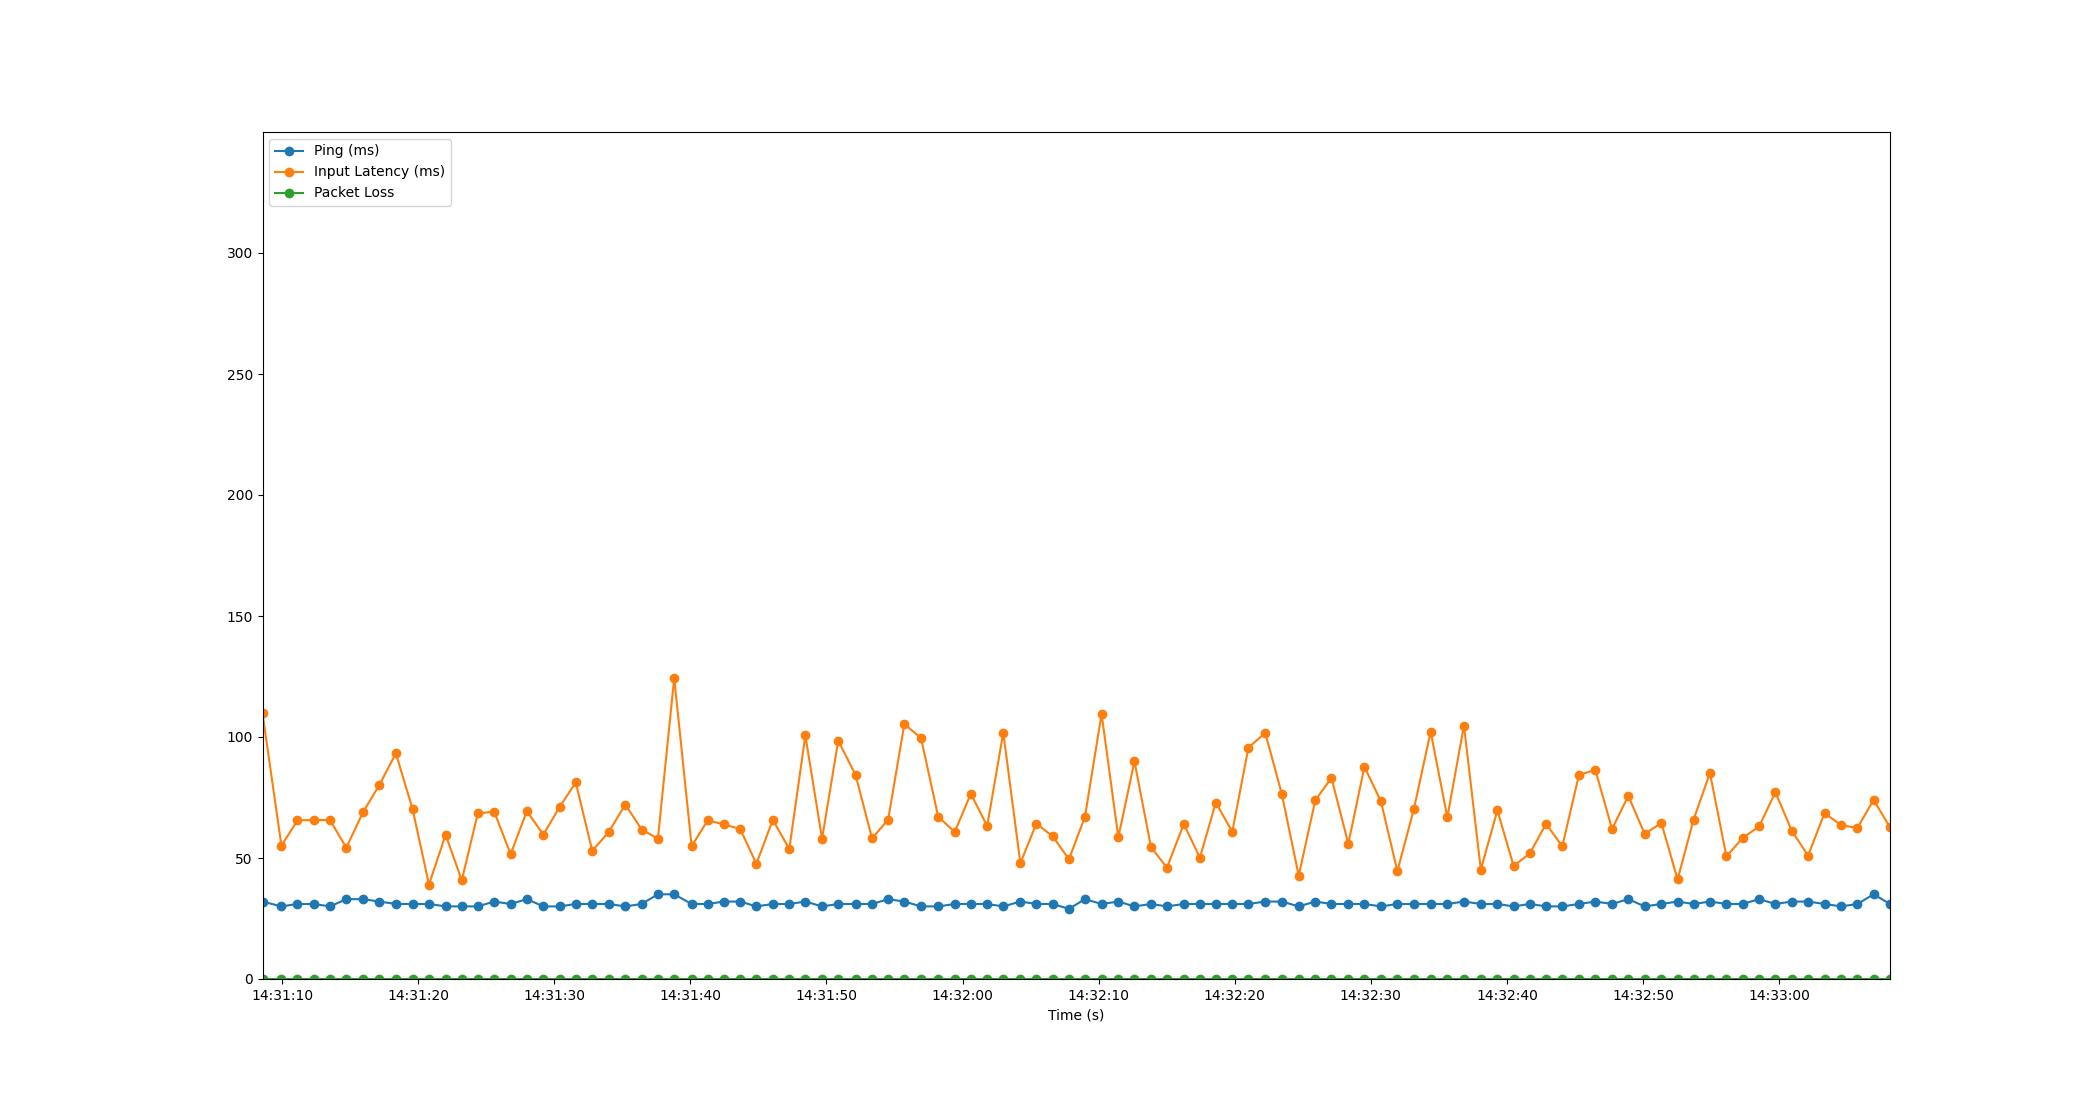

The file beside this chart, header and first rows:
Time, Timestamp, Ping, Packet Loss, Input Latency
2.86102294921875e-06, 2023-07-20 14:31:08.557203, 32, 0, 109.8
1.39, 2023-07-20 14:31:09.946895, 30, 0, 55.1
2.57, 2023-07-20 14:31:11.127528, 31, 0, 65.52
3.769, 2023-07-20 14:31:12.326006, 31, 0, 65.73
4.964, 2023-07-20 14:31:13.520742, 30, 0, 65.65
6.158, 2023-07-20 14:31:14.715415, 33, 0, 54.25
7.376, 2023-07-20 14:31:15.932731, 33, 0, 68.82
8.587, 2023-07-20 14:31:17.144181, 32, 0, 80.18
9.8, 2023-07-20 14:31:18.356727, 31, 0, 93.25
11.03, 2023-07-20 14:31:19.584759, 31, 0, 70.23
12.23, 2023-07-20 14:31:20.790510, 31, 0, 39.04
13.46, 2023-07-20 14:31:22.015175, 30, 0, 59.59
14.64, 2023-07-20 14:31:23.200747, 30, 0, 40.78
15.82, 2023-07-20 14:31:24.379104, 30, 0, 68.4
17.02, 2023-07-20 14:31:25.579011, 32, 0, 69.18
18.23, 2023-07-20 14:31:26.791875, 31, 0, 51.56
19.42, 2023-07-20 14:31:27.980734, 33, 0, 69.39
20.64, 2023-07-20 14:31:29.195721, 30, 0, 59.66
21.83, 2023-07-20 14:31:30.384390, 30, 0, 71.03
23.02, 2023-07-20 14:31:31.577301, 31, 0, 81.23
24.23, 2023-07-20 14:31:32.789671, 31, 0, 52.93
25.44, 2023-07-20 14:31:33.993800, 31, 0, 60.72
26.66, 2023-07-20 14:31:35.220382, 30, 0, 72.11
27.86, 2023-07-20 14:31:36.418962, 31, 0, 61.77
29.06, 2023-07-20 14:31:37.613964, 35, 0, 58.01
30.25, 2023-07-20 14:31:38.811232, 35, 0, 124.4
31.53, 2023-07-20 14:31:40.091673, 31, 0, 54.86
32.71, 2023-07-20 14:31:41.267467, 31, 0, 65.52
33.91, 2023-07-20 14:31:42.464151, 32, 0, 63.88
35.1, 2023-07-20 14:31:43.658320, 32, 0, 61.97
36.29, 2023-07-20 14:31:44.848765, 30, 0, 47.61
37.5, 2023-07-20 14:31:46.057442, 31, 0, 65.78
38.71, 2023-07-20 14:31:47.268722, 31, 0, 53.71
39.89, 2023-07-20 14:31:48.448431, 32, 0, 100.7
41.12, 2023-07-20 14:31:49.675984, 30, 0, 57.94
42.31, 2023-07-20 14:31:50.864760, 31, 0, 98.49
43.58, 2023-07-20 14:31:52.138944, 31, 0, 84.32
44.79, 2023-07-20 14:31:53.348414, 31, 0, 58.11
45.97, 2023-07-20 14:31:54.532125, 33, 0, 65.88
47.17, 2023-07-20 14:31:55.723534, 32, 0, 105.4
48.39, 2023-07-20 14:31:56.949813, 30, 0, 99.53
49.65, 2023-07-20 14:31:58.211487, 30, 0, 67.02
50.87, 2023-07-20 14:31:59.423866, 31, 0, 60.75
52.05, 2023-07-20 14:32:00.608709, 31, 0, 76.58
53.25, 2023-07-20 14:32:01.808781, 31, 0, 63.2
54.43, 2023-07-20 14:32:02.992026, 30, 0, 101.8
55.69, 2023-07-20 14:32:04.248753, 32, 0, 47.87
56.87, 2023-07-20 14:32:05.423823, 31, 0, 64.22
58.07, 2023-07-20 14:32:06.627227, 31, 0, 58.92
59.26, 2023-07-20 14:32:07.821942, 29, 0, 49.51
60.44, 2023-07-20 14:32:08.995758, 33, 0, 67.06
61.66, 2023-07-20 14:32:10.216725, 31, 0, 109.6
62.89, 2023-07-20 14:32:11.446849, 32, 0, 58.57
64.07, 2023-07-20 14:32:12.631483, 30, 0, 89.93
65.29, 2023-07-20 14:32:13.846868, 31, 0, 54.53
66.46, 2023-07-20 14:32:15.020753, 30, 0, 45.98
67.7, 2023-07-20 14:32:16.254863, 31, 0, 64.07
68.88, 2023-07-20 14:32:17.442033, 31, 0, 50.15
70.05, 2023-07-20 14:32:18.612122, 31, 0, 72.91
71.26, 2023-07-20 14:32:19.819975, 31, 0, 60.84
... 40 more rows
